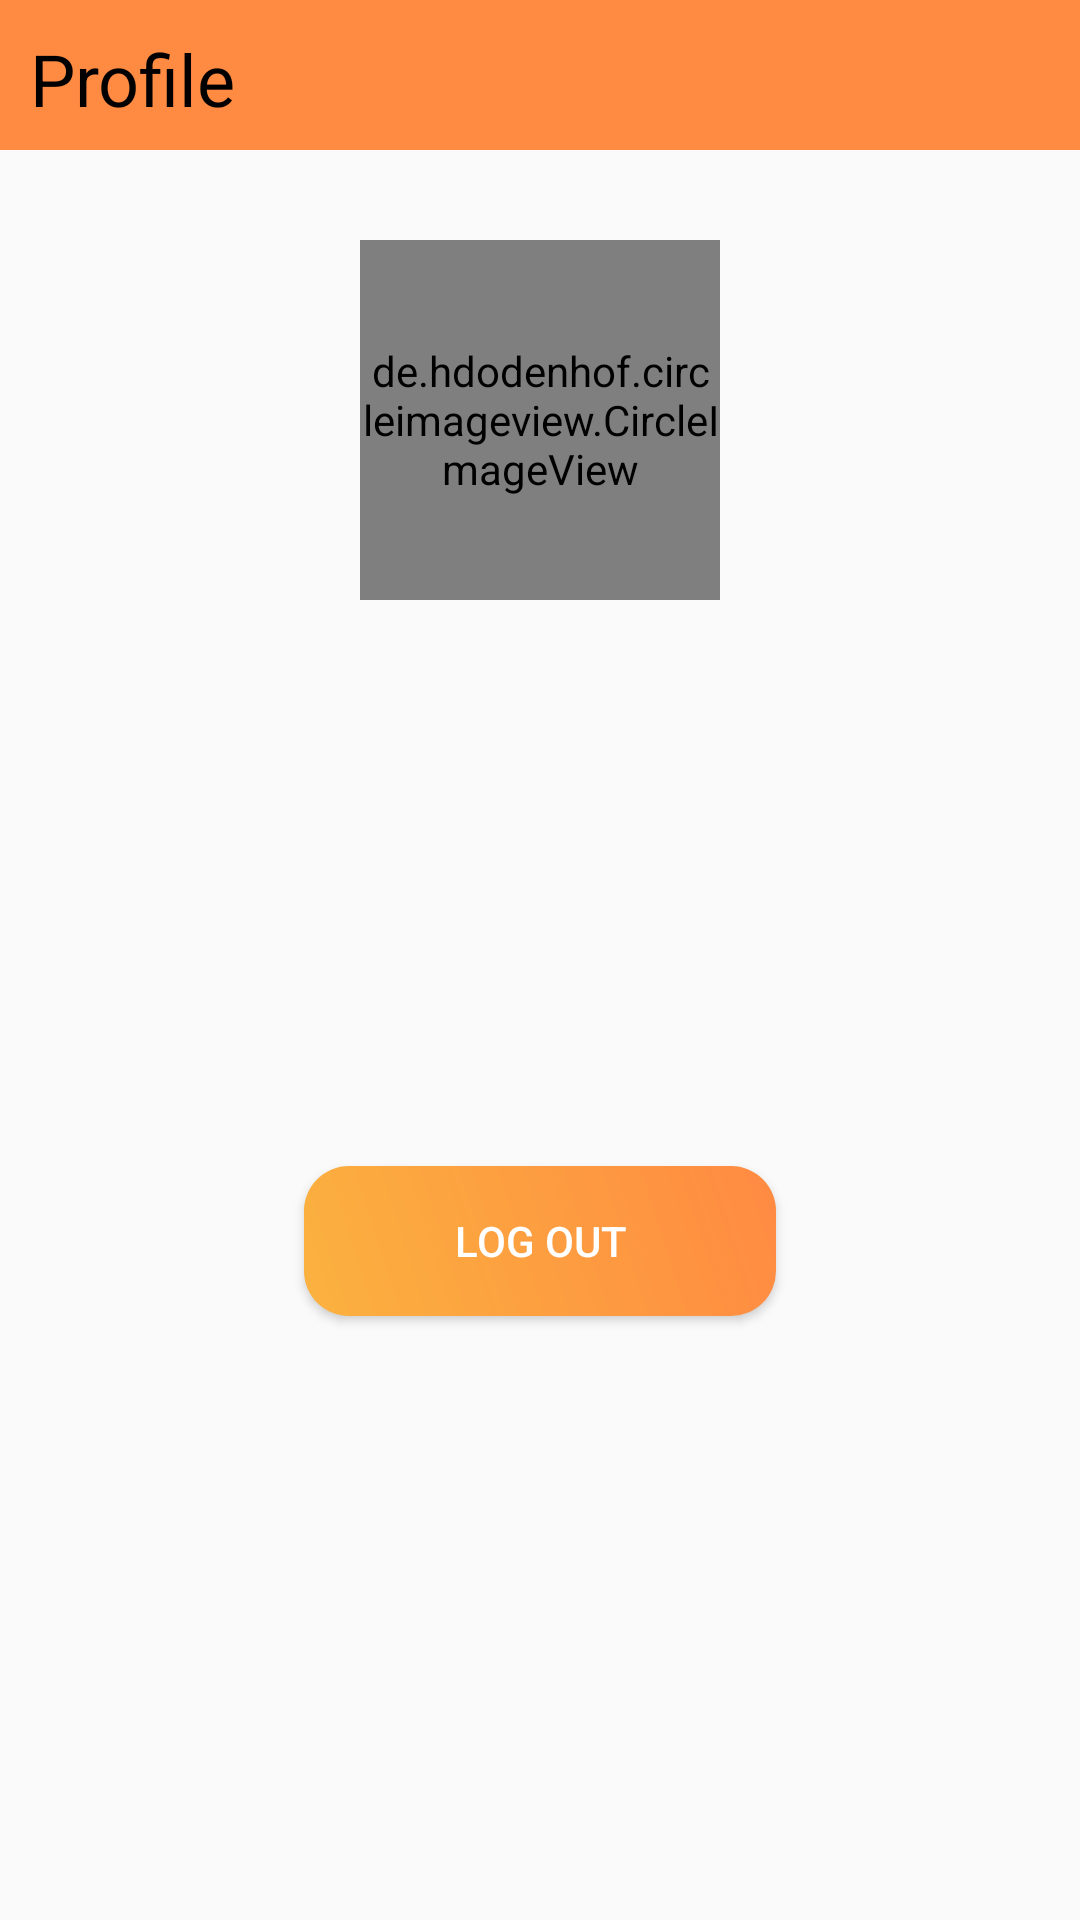

Here is an Android app screen rendered from its layout file. Give the layout XML and the strings, colors and styles it references.
<!-- AndroidManifest.xml: application theme Theme.MoblieFinal -->
<!-- res/layout/activity_profile.xml -->
<?xml version="1.0" encoding="utf-8"?>
<RelativeLayout
    xmlns:android="http://schemas.android.com/apk/res/android"
    xmlns:app="http://schemas.android.com/apk/res-auto"
    xmlns:tools="http://schemas.android.com/tools"
    android:layout_width="match_parent"
    android:layout_height="match_parent"
    tools:context=".MainActivity">

    <LinearLayout
        android:layout_width="match_parent"
        android:layout_height="match_parent"
        android:orientation="vertical">

        
        <LinearLayout
            android:layout_width="match_parent"
            android:layout_height="wrap_content"
            android:orientation="horizontal">
            <TextView
                android:layout_width="match_parent"
                android:layout_height="match_parent"
                android:height="50dp"
                android:background="#ff8a42"
                android:padding="10dip"
                android:text="Profile"
                android:textColor="@color/black"
                android:textSize="24dp" />
        </LinearLayout>

        
        <RelativeLayout
            android:layout_width="match_parent"
            android:layout_height="wrap_content"
            android:layout_marginTop="30dp">
            <de.hdodenhof.circleimageview.CircleImageView
                android:id="@+id/ivAvatar"
                android:layout_width="120dp"
                android:layout_height="120dp"
                android:layout_centerInParent="true"
                android:src="@drawable/avatar" />
        </RelativeLayout>

        
        <TextView
            android:id="@+id/tvUsername"
            android:layout_width="match_parent"
            android:layout_height="wrap_content"
            android:text=""
            android:textSize="25dp"
            android:gravity="center"
            android:textColor="#767676"/>

        <LinearLayout
            android:layout_width="match_parent"
            android:layout_height="wrap_content"
            android:orientation="vertical"
            android:padding="20dp">

            
            <TextView
                android:id="@+id/tvEmail"
                android:layout_width="match_parent"
                android:layout_height="50dp"
                android:text=""
                android:textSize="20dp"
                android:drawablePadding="7dp"/>

            
            <TextView
                android:id="@+id/tvPass"
                android:layout_width="match_parent"
                android:layout_height="50dp"
                android:text=""
                android:inputType="textPassword"
                android:textSize="40dp"
                android:drawablePadding="7dp"/>
        </LinearLayout>

        
        <Button
            android:id="@+id/btnLogOut"
            android:layout_width="wrap_content"
            android:layout_height="50dp"
            android:layout_gravity="center"
            android:layout_marginTop="15dp"
            android:background="@drawable/gradient_background"
            android:paddingLeft="50dp"
            android:paddingRight="50dp"
            android:text="Log out"
            android:textColor="@color/white" />
    </LinearLayout>

</RelativeLayout>
<!-- resources referenced by this layout -->
<resources>
  <color name="black">#FF000000</color>
  <color name="white">#FFFFFFFF</color>
  <!-- drawable avatar: jpg bitmap (drawable, 41666 bytes) -->
  <!-- drawable gradient_background (drawable) -->
  <?xml version="1.0" encoding="utf-8"?>
  <shape xmlns:android="http://schemas.android.com/apk/res/android">
      <gradient
          android:startColor="#FBB23F"
          android:endColor="#FF8A42"
          android:angle="45" />
  
      <corners android:radius="15dp" />
  </shape>
  <style name="Theme.MoblieFinal" parent="Base.Theme.MoblieFinal" />
  <style name="Base.Theme.MoblieFinal" parent="Theme.AppCompat.DayNight.NoActionBar">
          
          
  
      </style>
</resources>
